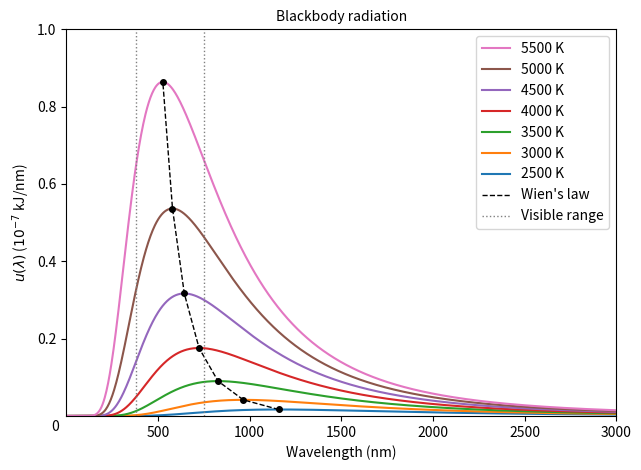

Python code for this plot:
import sys
# 패키지 설치 경로 추가
# pip install --target=D:\seolgit\python_packages numpy matplotlib
# 위 명령으로 지정 폴더에 패키지 설치 후, sys.path.append로 경로를 파이썬에 알려줌
sys.path.append(r"D:\seolgit\python_packages")  # 패키지가 설치된 경로 지정

# 사용할 외부 패키지(설치함)
import numpy as np                  # 수치 계산 (배열, 지수함수 등)
import matplotlib.pyplot as plt     # 그래프 그리기

# -------------------------------
# 사용되는 기본 물리 상수 (SI 단위계)
# -------------------------------
h = 6.62607015e-34      # 플랑크 상수 [J·s]
c = 2.99792458e8        # 빛의 속도 [m/s]
k = 1.380649e-23        # 볼츠만 상수 [J/K]

# -------------------------------
# 플랑크의 복사 법칙 (에너지 밀도 표현)
# lam : 파장 [m]
# T   : 절대온도 [K]
# 반환값 : u_lambda [J·m^-4] (J/m^3 per m)
# -------------------------------
def u_lambda(lam, T):
    a = 8 * np.pi * h * c / (lam**5)
    b = h * c / (lam * k * T)
    return a / (np.exp(b) - 1)

# -------------------------------
# 계산할 파장 범위 설정
# -------------------------------
w_nm = np.linspace(0, 3000, 1000)   # 파장 (nm 단위)
lam = w_nm * 1e-9                   # m 단위 변환

# -------------------------------
# 여러 온도에서 흑체복사 곡선 (절대값) 그리기
# -------------------------------
temps = [2500, 3000, 3500, 4000, 4500, 5000, 5500]     # K
fig, ax = plt.subplots()             # figure + axes 객체 생성(원점이 떠보이는 것 방지)
for T in temps:
    u = u_lambda(lam, T)             # [J m^-4]
    u_kJ_per_nm = u * 1e-12          # J→kJ(×1e-3), per m→per nm(×1e-9) ⇒ ×1e-12
    ax.plot(w_nm, u_kJ_per_nm, label=f"{T} K")

# -------------------------------
# Wien 꼭짓점(피크) 점 + 점선
# λ_max = b/T,  b ≈ 2.897771955×10^-3 m·K  (= 2.897771955×10^6 nm·K)
# -------------------------------
b_wien_mK  = 2.897771955e-3          # m·K
peak_x_nm  = []
peak_y_kjn = []
for T in temps:
    lam_max = b_wien_mK / T          # [m]
    x_nm    = lam_max * 1e9          # [nm]
    y_kjn   = u_lambda(lam_max, T) * 1e-12  # [kJ/nm]
    peak_x_nm.append(x_nm)
    peak_y_kjn.append(y_kjn)
    ax.plot(x_nm, y_kjn, "o", color="k", markersize=4)  # 꼭짓점 표시

ax.plot(peak_x_nm, peak_y_kjn, "k--", linewidth=1, label="Wien's law")

# -------------------------------
# 가시광선 범위 수직선 (380 nm, 750 nm)
# -------------------------------
ax.axvline(380, color="gray", linestyle=":", linewidth=1, label="Visible range")
ax.axvline(750, color="gray", linestyle=":", linewidth=1)

# -------------------------------
# 라벨/제목/범례
# -------------------------------
ax.set_xlabel("Wavelength (nm)", fontsize=10)
ax.set_ylabel(r"$u(\lambda)$ ($10^{-7}$ kJ/nm)", fontsize=10)  # 지수 포함 라벨(숫자는 그대로)
ax.set_title("Blackbody radiation", fontsize=10)
ax.legend(title="Temperature", loc="upper right", fontsize=10)
ax.tick_params(axis='both', labelsize=10)        # 눈금 폰트

# 온도 범례를 뒤집음(고온이 위로 가도록)
# 현재 모든 범례 항목 가져오기
handles, labels = ax.get_legend_handles_labels()

# 온도 라인만 (끝에서 2개는 Wien's law, Visible range)
temp_handles = handles[:-2][::-1]   # 역순 (고온이 위)
temp_labels = labels[:-2][::-1]

# 추가 라인만
extra_handles = handles[-2:]
extra_labels = labels[-2:]

# 합치기 (온도 먼저, 그 다음 추가 라인)
new_handles = temp_handles + extra_handles
new_labels = temp_labels + extra_labels

# 범례 출력
ax.legend(new_handles, new_labels, title="", loc="upper right", fontsize=10)

# 원점이 꼭짓점에 붙도록 설정
ax.set_xlim(0, 3000)    # x축 0~3000 nm
ax.set_ylim(0, None)    # y축 0부터 시작
ax.margins(x=0, y=0)    # x, y축 여백 제거
ax.yaxis.get_offset_text().set_visible(False)  # 축 위쪽 1e-? 표시 제거

plt.tight_layout()

# 0 눈금 라벨 숨기기 (x, y 모두)
xt = ax.get_xticks(); ax.set_xticks([t for t in xt if t != 0])
yt = ax.get_yticks(); ax.set_yticks([t for t in yt if t != 0])
# 원점에 '0'을 한 번만 표시
ax.annotate("0", xy=(0, 0), xycoords="data",
            xytext=(-8, -8), textcoords="offset points",
            ha="center", va="center", clip_on=False)

# -------------------------------
# 결과 저장 (벡터) - 비활성화하고 수동으로 저장
# -------------------------------
# plt.savefig("blackbody_u_lambda.svg")
# plt.savefig("blackbody_u_lambda.pdf") 

# -------------------------------
# 화면 출력
# -------------------------------
plt.show()